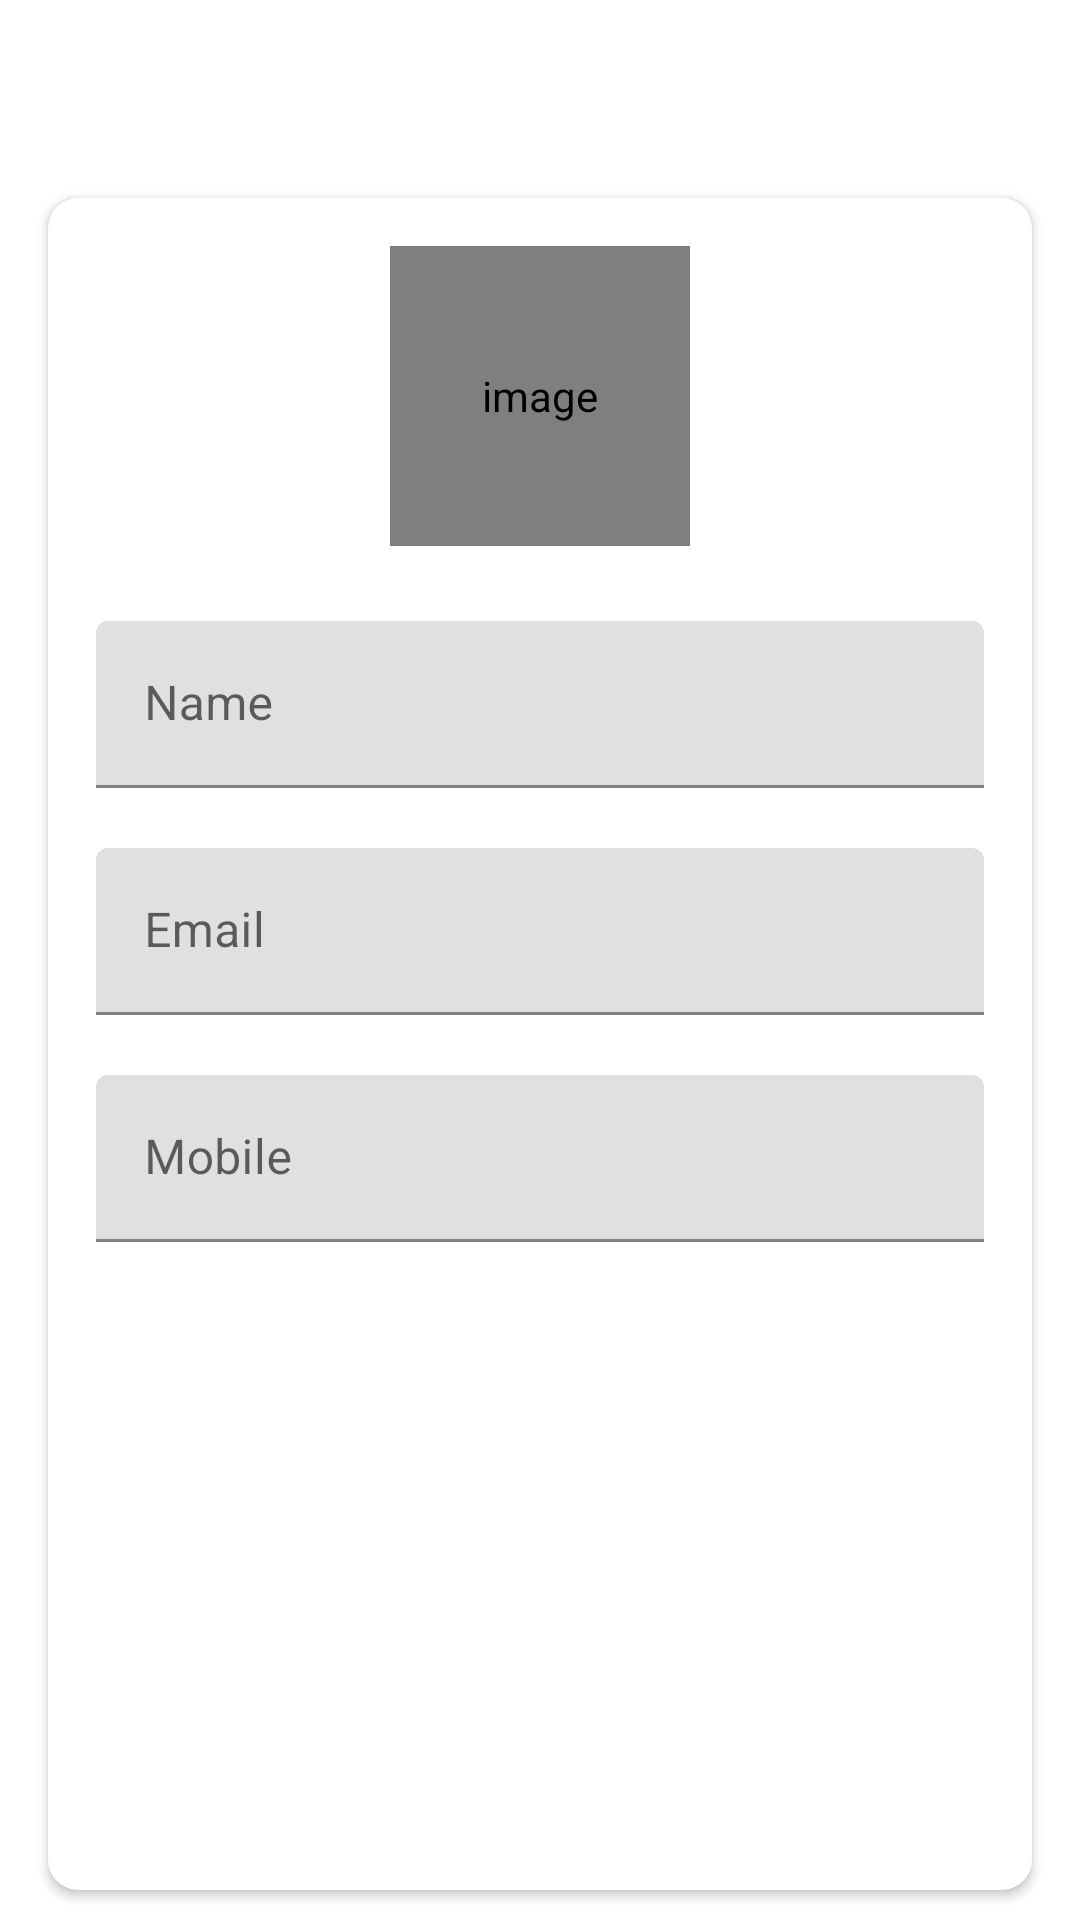

The Android layout XML behind this screen, and the referenced resources:
<!-- AndroidManifest.xml: application theme AppTheme -->
<!-- res/layout/activity_doctor_profile.xml -->
<?xml version="1.0" encoding="utf-8"?>
<LinearLayout xmlns:android="http://schemas.android.com/apk/res/android"
    xmlns:app="http://schemas.android.com/apk/res-auto"
    xmlns:tools="http://schemas.android.com/tools"
    android:layout_width="match_parent"
    android:layout_height="match_parent"
    android:orientation="vertical"
    tools:context=".activities.doctor.DoctorProfileActivity">

    <com.google.android.material.appbar.AppBarLayout
        android:layout_width="match_parent"
        android:layout_height="wrap_content"
        android:theme="@style/AppTheme.AppBarOverlay"
        android:fitsSystemWindows="true"
        android:background="@color/app_bar_color">

        <androidx.appcompat.widget.Toolbar
            android:id="@+id/toolbar_doctor_profile_activity"
            android:layout_width="match_parent"
            android:layout_height="?attr/actionBarSize"
            app:popupTheme="@style/AppTheme.PopupOverlay"/>
    </com.google.android.material.appbar.AppBarLayout>

    
    <LinearLayout
        android:layout_width="match_parent"
        android:layout_height="match_parent"
        android:background="@drawable/ic_background">

        <androidx.cardview.widget.CardView
            android:layout_width="match_parent"
            android:layout_height="match_parent"
            android:layout_marginStart="@dimen/my_profile_screen_content_marginStartEnd"
            android:layout_marginTop="@dimen/my_profile_screen_content_marginTopBottom"
            android:layout_marginEnd="@dimen/my_profile_screen_content_marginStartEnd"
            android:layout_marginBottom="@dimen/my_profile_screen_content_marginTopBottom"
            android:elevation="@dimen/card_view_elevation"
            app:cardCornerRadius="@dimen/card_view_corner_radius">

            <LinearLayout
                android:layout_width="match_parent"
                android:layout_height="wrap_content"
                android:gravity="center_horizontal"
                android:orientation="vertical"
                android:padding="@dimen/my_profile_screen_content_padding">

                <de.hdodenhof.circleimageview.CircleImageView
                    android:id="@+id/iv_profile_doctor_image"
                    android:layout_width="@dimen/my_profile_user_image_size"
                    android:layout_height="@dimen/my_profile_user_image_size"
                    android:contentDescription="@string/image_contentDescription"
                    android:src="@drawable/ic_user_place_holder" />

                <com.google.android.material.textfield.TextInputLayout
                    android:layout_width="match_parent"
                    android:layout_height="wrap_content"
                    android:layout_marginTop="@dimen/my_profile_name_til_marginTop">

                    <androidx.appcompat.widget.AppCompatEditText
                        android:id="@+id/et_name_doctor"
                        android:layout_width="match_parent"
                        android:layout_height="wrap_content"
                        android:hint="@string/name"
                        android:textSize="@dimen/et_text_size" />

                </com.google.android.material.textfield.TextInputLayout>

                <com.google.android.material.textfield.TextInputLayout
                    android:layout_width="match_parent"
                    android:layout_height="wrap_content"
                    android:layout_marginTop="@dimen/my_profile_et_email_marginTop">

                    
                    <androidx.appcompat.widget.AppCompatEditText
                        android:id="@+id/et_email_doctor"
                        android:layout_width="match_parent"
                        android:layout_height="wrap_content"
                        android:focusable="false"
                        android:focusableInTouchMode="false"
                        android:hint="@string/email"
                        android:inputType="textEmailAddress"
                        android:textSize="@dimen/et_text_size" />

                </com.google.android.material.textfield.TextInputLayout>

                <com.google.android.material.textfield.TextInputLayout
                    android:layout_width="match_parent"
                    android:layout_height="wrap_content"
                    android:layout_marginTop="@dimen/my_profile_et_mobile_marginTop">

                    <androidx.appcompat.widget.AppCompatEditText
                        android:id="@+id/et_mobile_doctor"
                        android:layout_width="match_parent"
                        android:layout_height="wrap_content"
                        android:hint="@string/mobile"
                        android:inputType="phone"
                        android:textSize="@dimen/et_text_size" />

                </com.google.android.material.textfield.TextInputLayout>

                
                
                
                
                
                
                
                
                
                
                
                
                
                

                <androidx.appcompat.widget.AppCompatButton

                    android:id="@+id/btn_update_doctor"
                    android:layout_width="match_parent"
                    android:layout_height="wrap_content"
                    android:layout_gravity="center"
                    android:layout_marginStart="@dimen/btn_marginStartEnd"
                    android:layout_marginTop="@dimen/sign_up_screen_btn_marginTop"
                    android:layout_marginEnd="@dimen/btn_marginStartEnd"
                    android:background="@drawable/button"
                    android:foreground="?attr/selectableItemBackground"
                    android:gravity="center"
                    android:paddingTop="@dimen/btn_paddingTopBottom"
                    android:paddingBottom="@dimen/btn_paddingTopBottom"
                    android:text="@string/update"
                    android:textColor="@android:color/white"
                    android:textSize="@dimen/btn_text_size" />

            </LinearLayout>
        </androidx.cardview.widget.CardView>
    </LinearLayout>
</LinearLayout>
<!-- resources referenced by this layout -->
<resources>
  <dimen name="btn_marginStartEnd">20dp</dimen>
  <dimen name="btn_paddingTopBottom">8dp</dimen>
  <dimen name="btn_text_size">18sp</dimen>
  <dimen name="card_view_corner_radius">10dp</dimen>
  <dimen name="card_view_elevation">10dp</dimen>
  <dimen name="et_text_size">16sp</dimen>
  <dimen name="my_profile_btn_update_marginTop">30dp</dimen>
  <dimen name="my_profile_et_email_marginTop">20dp</dimen>
  <dimen name="my_profile_et_mobile_marginTop">20dp</dimen>
  <dimen name="my_profile_name_til_marginTop">25dp</dimen>
  <dimen name="my_profile_screen_content_marginStartEnd">16dp</dimen>
  <dimen name="my_profile_screen_content_marginTopBottom">10dp</dimen>
  <dimen name="my_profile_screen_content_padding">16dp</dimen>
  <dimen name="my_profile_user_image_size">100dp</dimen>
  <dimen name="sign_up_screen_btn_marginTop">30dp</dimen>
  <!-- drawable button (drawable) -->
  <selector xmlns:android="http://schemas.android.com/apk/res/android">
      <item android:state_pressed="true">
          <shape android:shape="rectangle">
              <solid android:color="@color/colorButtonPressed" />
              <corners android:radius="12dp" />
          </shape>
      </item>
      <item>
          <shape android:shape="rectangle">
              <solid android:color="@color/colorButtonNormal" />
              <corners android:radius="12dp" />
          </shape>
      </item>
  </selector>
  <string name="email">Email</string>
  <string name="image_contentDescription">image</string>
  <string name="mobile">Mobile</string>
  <string name="name">Name</string>
  <string name="update">UPDATE</string>
  <style name="AppTheme.AppBarOverlay" parent="ThemeOverlay.AppCompat.Dark.ActionBar" />
  <style name="AppTheme.PopupOverlay" parent="Theme.AppCompat.Light" />
  <style name="AppTheme" parent="Theme.MaterialComponents.Light.NoActionBar">
          
          <item name="colorPrimary">@color/colorPrimary</item>
          <item name="colorPrimaryDark">@color/colorPrimaryDark</item>
          <item name="colorAccent">@color/colorAccent</item>
          
          <item name="colorSecondary">@color/mp_color_secondary</item>
          <item name="colorSecondaryVariant">@color/mp_color_secondary_variant</item>
          <item name="colorError">@color/mp_color_error</item>
          
          <item name="android:statusBarColor">?attr/colorPrimary</item>
          
      </style>
  <color name="colorPrimary">#6200EE</color>
  <color name="colorPrimaryDark">#3700B3</color>
  <color name="colorAccent">#03DAC5</color>
  <color name="mp_color_secondary">#FBBC04</color>
  <color name="mp_color_secondary_variant">#F9AB00</color>
  <color name="mp_color_error">#B00020</color>
</resources>
